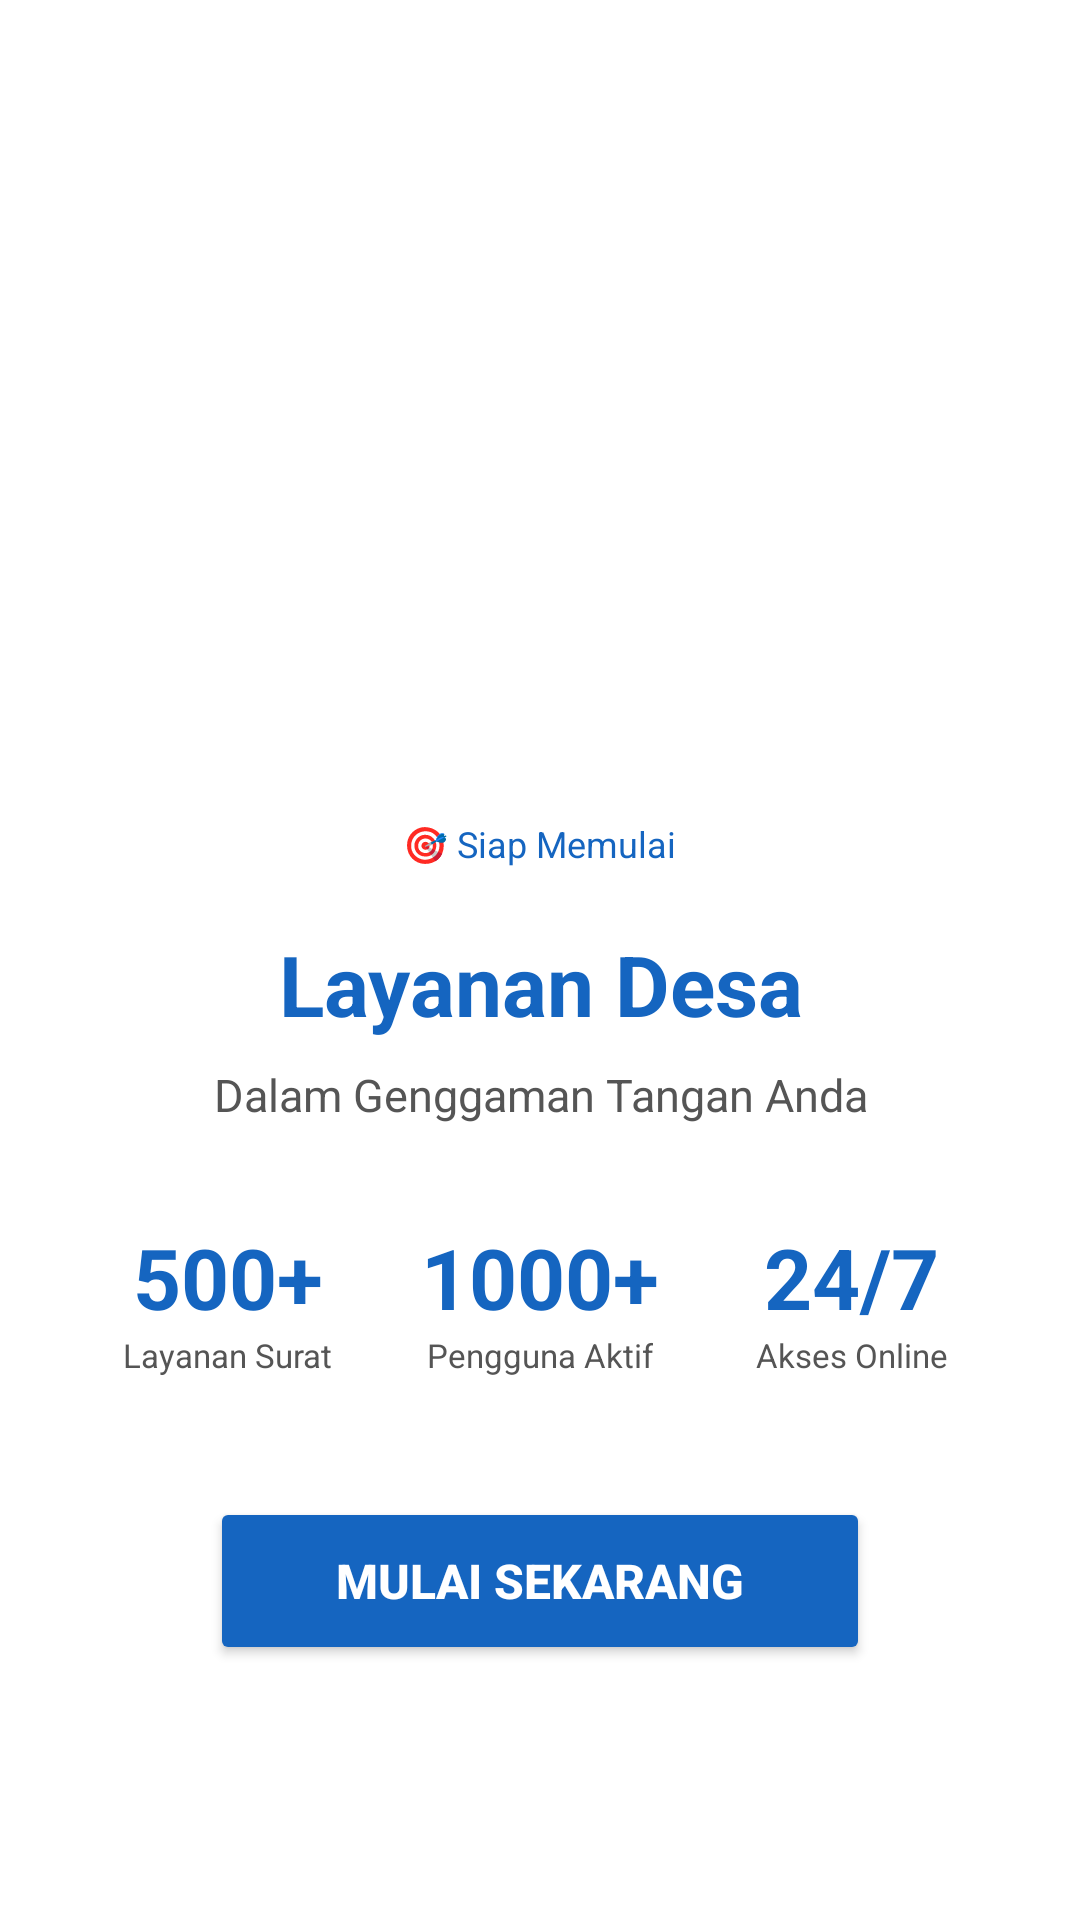

Write the Android layout XML for this screen, with the resource values it uses.
<!-- AndroidManifest.xml: application theme Theme.Auliacore -->
<!-- res/layout/fragment_onboarding3.xml -->
<?xml version="1.0" encoding="utf-8"?>
<LinearLayout xmlns:android="http://schemas.android.com/apk/res/android"
    android:layout_width="match_parent"
    android:layout_height="match_parent"
    android:orientation="vertical"
    android:gravity="center"
    android:padding="24dp"
    android:background="@color/background_main">

    <ImageView
        android:id="@+id/ivOnboardingImage"
        android:layout_width="160dp"
        android:layout_height="160dp"
        android:src="@drawable/ic_onboarding_ready"
        android:layout_marginBottom="24dp" />

    <TextView
        android:layout_width="wrap_content"
        android:layout_height="wrap_content"
        android:text="🎯 Siap Memulai"
        android:textSize="12sp"
        android:textColor="@color/primary"
        android:background="@drawable/bg_badge_blue"
        android:paddingHorizontal="16dp"
        android:paddingVertical="4dp"
        android:layout_marginBottom="16dp" />

    <TextView
        android:id="@+id/tvTitle"
        android:layout_width="wrap_content"
        android:layout_height="wrap_content"
        android:text="Layanan Desa"
        android:textSize="28sp"
        android:textStyle="bold"
        android:textColor="@color/primary"
        android:gravity="center"
        android:layout_marginBottom="8dp" />

    <TextView
        android:id="@+id/tvDescription"
        android:layout_width="match_parent"
        android:layout_height="wrap_content"
        android:text="Dalam Genggaman Tangan Anda"
        android:textSize="15sp"
        android:textColor="@color/text_secondary"
        android:gravity="center"
        android:layout_marginBottom="32dp" />

    
    <LinearLayout
        android:layout_width="match_parent"
        android:layout_height="wrap_content"
        android:orientation="horizontal"
        android:gravity="center"
        android:layout_marginBottom="40dp">

        <LinearLayout
            android:layout_width="0dp"
            android:layout_height="wrap_content"
            android:layout_weight="1"
            android:orientation="vertical"
            android:gravity="center">

            <TextView
                android:layout_width="wrap_content"
                android:layout_height="wrap_content"
                android:text="500+"
                android:textSize="28sp"
                android:textStyle="bold"
                android:textColor="@color/primary" />

            <TextView
                android:layout_width="wrap_content"
                android:layout_height="wrap_content"
                android:text="Layanan Surat"
                android:textSize="11sp"
                android:textColor="@color/text_secondary" />

        </LinearLayout>

        <LinearLayout
            android:layout_width="0dp"
            android:layout_height="wrap_content"
            android:layout_weight="1"
            android:orientation="vertical"
            android:gravity="center">

            <TextView
                android:layout_width="wrap_content"
                android:layout_height="wrap_content"
                android:text="1000+"
                android:textSize="28sp"
                android:textStyle="bold"
                android:textColor="@color/primary" />

            <TextView
                android:layout_width="wrap_content"
                android:layout_height="wrap_content"
                android:text="Pengguna Aktif"
                android:textSize="11sp"
                android:textColor="@color/text_secondary" />

        </LinearLayout>

        <LinearLayout
            android:layout_width="0dp"
            android:layout_height="wrap_content"
            android:layout_weight="1"
            android:orientation="vertical"
            android:gravity="center">

            <TextView
                android:layout_width="wrap_content"
                android:layout_height="wrap_content"
                android:text="24/7"
                android:textSize="28sp"
                android:textStyle="bold"
                android:textColor="@color/primary" />

            <TextView
                android:layout_width="wrap_content"
                android:layout_height="wrap_content"
                android:text="Akses Online"
                android:textSize="11sp"
                android:textColor="@color/text_secondary" />

        </LinearLayout>

    </LinearLayout>

    <Button
        android:id="@+id/btnAyoMulai"
        android:layout_width="220dp"
        android:layout_height="56dp"
        android:text="Mulai Sekarang"
        android:textSize="16sp"
        android:textStyle="bold"
        android:backgroundTint="@color/button_primary"
        android:textColor="@color/button_text"
        android:paddingStart="24dp"
        android:paddingEnd="24dp"
        android:stateListAnimator="@null"
        android:fontFamily="sans-serif-medium"
        android:elevation="2dp" />

</LinearLayout>
<!-- resources referenced by this layout -->
<resources>
  <color name="background_main">#FFFFFFFF</color>
  <color name="button_primary">#1565C0</color>
  <color name="button_text">#FFFFFF</color>
  <color name="primary">#1565C0</color>
  <color name="text_secondary">#555555</color>
  <style name="Theme.Auliacore" parent="Base.Theme.Auliacore" />
  <style name="Base.Theme.Auliacore" parent="Theme.Material3.DayNight.NoActionBar">
          
          
      </style>
</resources>
